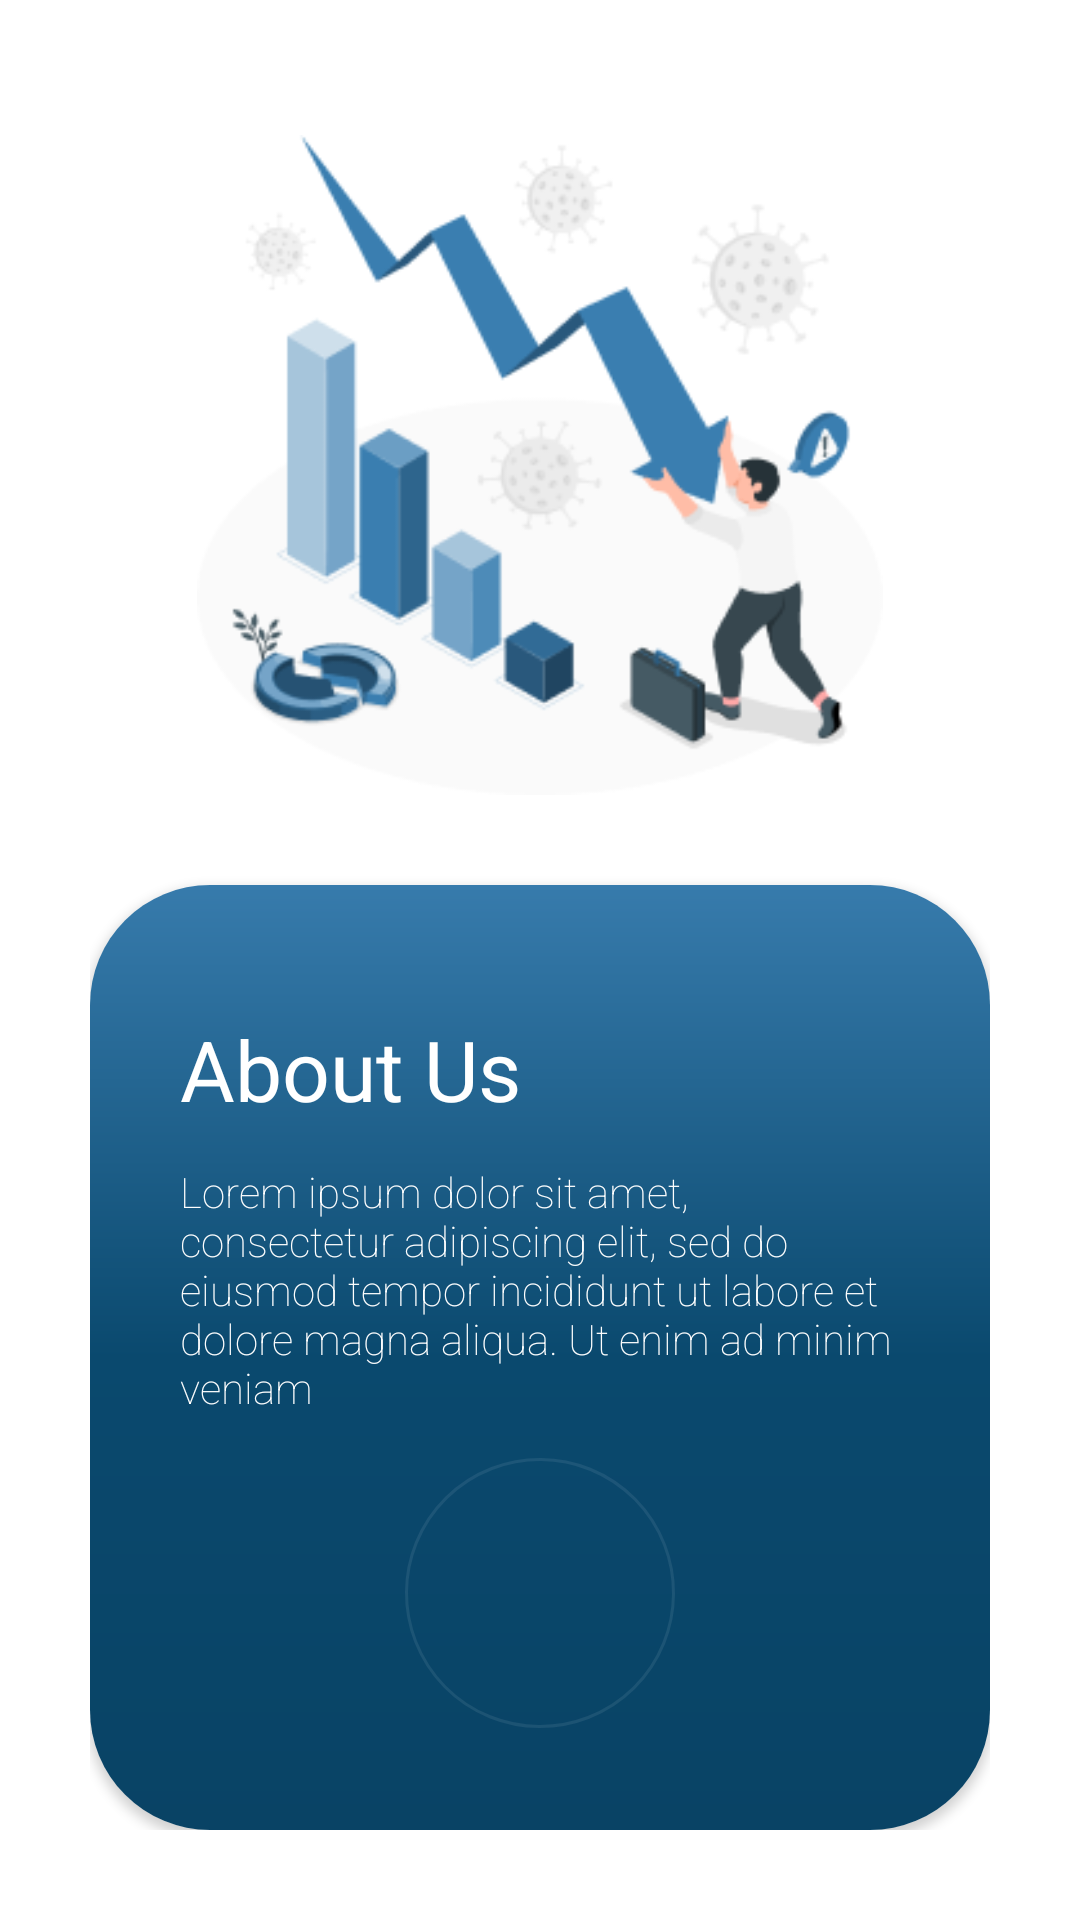

Write the Android layout XML for this screen, with the resource values it uses.
<!-- AndroidManifest.xml: application theme Theme.Newsify -->
<!-- res/layout/fragment_about.xml -->
<?xml version="1.0" encoding="utf-8"?>
<FrameLayout xmlns:android="http://schemas.android.com/apk/res/android"
    xmlns:app="http://schemas.android.com/apk/res-auto"
    xmlns:tools="http://schemas.android.com/tools"
    android:layout_width="match_parent"
    android:layout_height="match_parent"
    tools:context=".screens.AboutFragment"
    android:background="@color/white">

    <LinearLayout
        android:orientation="vertical"
        android:layout_width="match_parent"
        android:layout_height="match_parent"
        android:padding="30dp">

        <ImageView
            android:id="@+id/img_about"
            android:layout_width="match_parent"
            android:layout_height="0dp"
            android:layout_weight="0.7"
            android:contentDescription="@string/about_us"
            android:src="@drawable/aboutus"
            android:layout_marginTop="15dp"/>

        <androidx.cardview.widget.CardView
            android:id="@+id/cv_aboutus"
            android:layout_weight="1"
            android:layout_width="match_parent"
            android:layout_height="0dp"
            app:cardCornerRadius="40dp"
            android:layout_marginTop="30dp">

            <LinearLayout
                android:orientation="vertical"
                android:layout_width="match_parent"
                android:layout_height="match_parent"
                android:background="@drawable/gradient"
                android:padding="30dp">

                <TextView
                    android:id="@+id/tv_title"
                    android:layout_width="match_parent"
                    android:layout_height="0dp"
                    android:layout_weight="2"
                    android:fontFamily="sans-serif"
                    android:text="@string/about_us"
                    android:gravity="center_vertical"
                    android:textColor="@color/white"
                    android:textSize="28sp" />

                <TextView
                    android:id="@+id/tv_body"
                    android:layout_width="match_parent"
                    android:layout_height="0dp"
                    android:layout_weight="3"
                    android:gravity="top"
                    android:fontFamily="sans-serif-thin"
                    android:text="@string/lorem"
                    android:textColor="@color/white"
                    android:textSize="14sp" />

                <RelativeLayout
                    android:layout_width="match_parent"
                    android:layout_height="wrap_content">

                    <com.google.android.material.progressindicator.CircularProgressIndicator
                        android:id="@+id/progress_bar"
                        android:layout_width="wrap_content"
                        android:layout_height="wrap_content"
                        app:trackColor="#14FFFFFF"
                        app:trackThickness="1dp"
                        app:indicatorSize="90dp"
                        app:indicatorColor="@color/white"
                        android:progress="50"
                        android:layout_centerInParent="true"/>

                    <ImageButton
                        android:id="@+id/btn_next"
                        android:layout_width="65dp"
                        android:layout_height="65dp"
                        android:src="@drawable/next_btn"
                        android:backgroundTint="@color/white"
                        android:layout_centerInParent="true"
                        android:background="@drawable/circular"/>

                </RelativeLayout>


            </LinearLayout>

        </androidx.cardview.widget.CardView>
    </LinearLayout>
</FrameLayout>
<!-- resources referenced by this layout -->
<resources>
  <!-- drawable aboutus: png bitmap (drawable, 25033 bytes) -->
  <!-- drawable gradient (drawable) -->
  <?xml version="1.0" encoding="utf-8"?>
  <shape xmlns:android="http://schemas.android.com/apk/res/android"
      android:shape="rectangle">
      
      <gradient
          android:startColor="#377BAC"
          android:centerColor="#0A496E"
          android:endColor="#094365"
          android:angle="270" />
      <corners android:radius="8dp"/>
  
  </shape>
  <string name="about_us">About Us</string>
  <string name="lorem">Lorem ipsum dolor sit amet, consectetur adipiscing elit, sed do eiusmod tempor incididunt ut labore et dolore magna aliqua. Ut enim ad minim veniam</string>
  <style name="Theme.Newsify" parent="Base.Theme.Newsify" />
  <style name="Base.Theme.Newsify" parent="Theme.Material3.Light.NoActionBar">
          
           <item name="colorPrimary">#3376A7</item>
      </style>
  <!-- not gathered from this repository: default colours our renderer supplied (Android Studio template values) -->
  <color name="white">#FFFFFFFF</color>
</resources>
